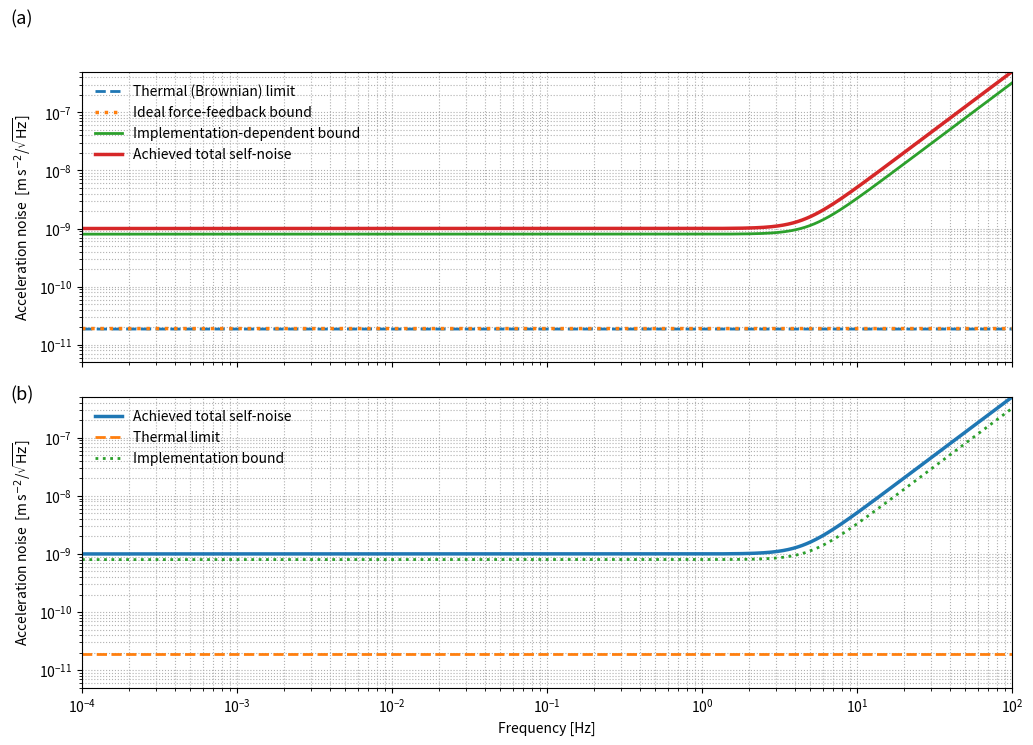

Write Python code to recreate this figure.
import numpy as np
import matplotlib.pyplot as plt

# -----------------------------
# Physical constants & params
# -----------------------------
kB = 1.380649e-23
T = 300.0          # K
m = 1.0            # kg
zeta = 0.20
T0 = 120.0         # s
omega0 = 2*np.pi / T0
c = 2 * zeta * m * omega0

# -----------------------------
# Frequency axis
# -----------------------------
f = np.logspace(-4, 2, 2000)

# -----------------------------
# Fundamental thermal limit (ASD)
# Correct unit: [m s^-2 / sqrt(Hz)]
# S_a (PSD) = 4 kB T c / m^2  -> ASD = sqrt(S_a)
# -----------------------------
Sa_th_PSD = (4 * kB * T * c) / m**2
thermal_limit = np.sqrt(Sa_th_PSD) * np.ones_like(f)

# -----------------------------
# Ideal force-feedback bound
# In an ideal noiseless force-balance system, the lower bound coincides with the
# thermal limit. For visibility only, we plot it slightly above (+2%).
# -----------------------------
ideal_bound = 1.02 * thermal_limit

# -----------------------------
# Implementation-dependent bound (ASD)
# Model: flat floor + high-frequency rise (closed-loop bandwidth/causality)
# -----------------------------
adc_floor = 8.0e-10    # m s^-2 / sqrt(Hz)
f_c = 5.0              # Hz
impl_bound = adc_floor * np.sqrt(1 + (f / f_c)**4)

# -----------------------------
# Achieved performance (consistent with Fig. 3)
# -----------------------------
brownian = 2.0e-11 * np.ones_like(f)
readout = 5.0e-13 * np.sqrt(1 + (f / 0.1)**4)
actuator = 1.0e-9 * np.ones_like(f)
quant_clock = 3.0e-11 * np.ones_like(f)

achieved_total = np.sqrt(
    brownian**2 +
    readout**2 +
    actuator**2 +
    quant_clock**2
)

# -----------------------------
# Figure
# -----------------------------
fig, axs = plt.subplots(
    2, 1, figsize=(12, 8), sharex=True,
    gridspec_kw=dict(hspace=0.12)
)

# =============================
# (a) Bounds + achieved reference
# =============================
ax = axs[0]
ax.loglog(f, thermal_limit, '--', lw=2, label='Thermal (Brownian) limit')
ax.loglog(f, ideal_bound, ':', lw=2.5, label='Ideal force-feedback bound')
ax.loglog(f, impl_bound, lw=2, label='Implementation-dependent bound')
ax.loglog(f, achieved_total, lw=2.5, label='Achieved total self-noise')

ax.set_ylabel(r'Acceleration noise  [m s$^{-2}$/$\sqrt{\mathrm{Hz}}$]')
ax.set_xlim(1e-4, 1e2)

# Y-limits chosen to show all bounds clearly, including thermal (~1e-11)
ax.set_ylim(5e-12, 5e-7)

ax.grid(True, which='both', ls=':', lw=0.8)
ax.legend(loc='upper left', frameon=False)

# =============================
# (b) Achieved vs bounds (clean comparison)
# =============================
ax = axs[1]
ax.loglog(f, achieved_total, lw=2.5, label='Achieved total self-noise')
ax.loglog(f, thermal_limit, '--', lw=2, label='Thermal limit')
ax.loglog(f, impl_bound, ':', lw=2, label='Implementation bound')

ax.set_xlabel('Frequency [Hz]')
ax.set_ylabel(r'Acceleration noise  [m s$^{-2}$/$\sqrt{\mathrm{Hz}}$]')
ax.set_xlim(1e-4, 1e2)
ax.set_ylim(5e-12, 5e-7)

ax.grid(True, which='both', ls=':', lw=0.8)
ax.legend(loc='upper left', frameon=False)

# -----------------------------
# Panel labels OUTSIDE axes (non-bold)
# -----------------------------
fig.text(0.065, 0.94, '(a)', fontsize=13)
fig.text(0.065, 0.47, '(b)', fontsize=13)

# -----------------------------
# Save
# -----------------------------
plt.tight_layout(rect=[0.06, 0.04, 0.99, 0.96])
plt.savefig('Figure4_metrological_bounds.png', dpi=300, bbox_inches='tight')
plt.show()
